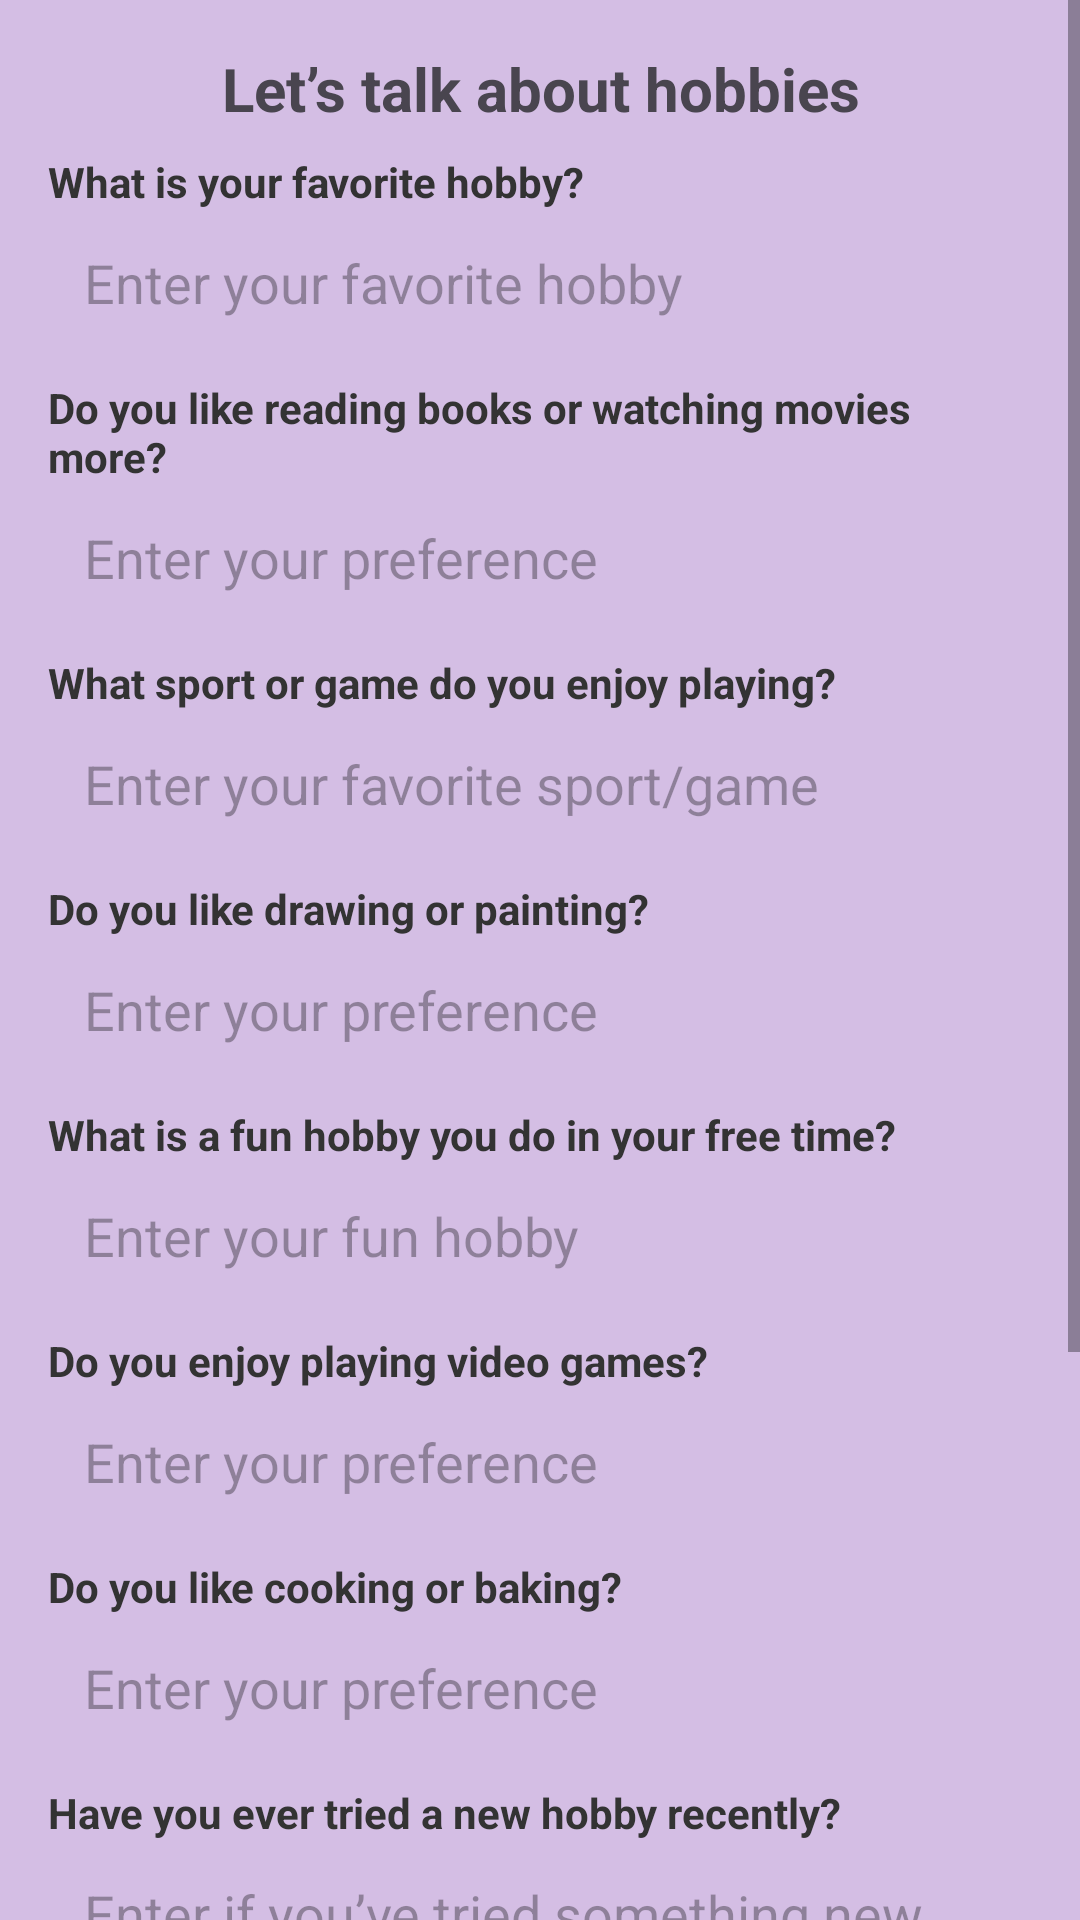

Reconstruct the res/layout file that produces this screen, plus the resources it refers to.
<!-- AndroidManifest.xml: application theme Theme.Myslambook -->
<!-- res/layout/activity_form3.xml -->
<?xml version="1.0" encoding="utf-8"?>
<ScrollView xmlns:android="http://schemas.android.com/apk/res/android"
    android:layout_width="match_parent"
    android:layout_height="match_parent"
    android:background="#D4BEE4">

    <LinearLayout
        android:layout_width="match_parent"
        android:layout_height="wrap_content"
        android:orientation="vertical"
        android:background="#D4BEE4"
        android:padding="16dp"
        android:id="@+id/etHobby">

        
        <TextView
            android:layout_width="match_parent"
            android:layout_height="wrap_content"
            android:textStyle="bold"
            android:text="Let’s talk about hobbies"
            android:textSize="20sp"
            android:gravity="center"/>

        
        <TextView
            android:layout_width="match_parent"
            android:layout_height="wrap_content"
            android:text="What is your favorite hobby?"
            android:textSize="14sp"
            android:textStyle="bold"
            android:paddingTop="8dp"
            android:textColor="#333333"/>
        <EditText
            android:id="@+id/etFavoriteHobby"
            android:layout_width="match_parent"
            android:layout_height="wrap_content"
            android:hint="Enter your favorite hobby"
            android:background="@drawable/input_field_background"
            android:padding="12dp"
            android:inputType="text"/>

        
        <TextView
            android:layout_width="match_parent"
            android:layout_height="wrap_content"
            android:text="Do you like reading books or watching movies more?"
            android:textSize="14sp"
            android:textStyle="bold"
            android:paddingTop="8dp"
            android:textColor="#333333"/>
        <EditText
            android:id="@+id/etBooksOrMovies"
            android:layout_width="match_parent"
            android:layout_height="wrap_content"
            android:hint="Enter your preference"
            android:background="@drawable/input_field_background"
            android:padding="12dp"
            android:inputType="text"/>

        
        <TextView
            android:layout_width="match_parent"
            android:layout_height="wrap_content"
            android:text="What sport or game do you enjoy playing?"
            android:textSize="14sp"
            android:textStyle="bold"
            android:paddingTop="8dp"
            android:textColor="#333333"/>
        <EditText
            android:id="@+id/etSportOrGame"
            android:layout_width="match_parent"
            android:layout_height="wrap_content"
            android:hint="Enter your favorite sport/game"
            android:background="@drawable/input_field_background"
            android:padding="12dp"
            android:inputType="text"/>

        
        <TextView
            android:layout_width="match_parent"
            android:layout_height="wrap_content"
            android:text="Do you like drawing or painting?"
            android:textSize="14sp"
            android:textStyle="bold"
            android:paddingTop="8dp"
            android:textColor="#333333"/>
        <EditText
            android:id="@+id/etDrawingOrPainting"
            android:layout_width="match_parent"
            android:layout_height="wrap_content"
            android:hint="Enter your preference"
            android:background="@drawable/input_field_background"
            android:padding="12dp"
            android:inputType="text"/>

        
        <TextView
            android:layout_width="match_parent"
            android:layout_height="wrap_content"
            android:text="What is a fun hobby you do in your free time?"
            android:textSize="14sp"
            android:textStyle="bold"
            android:paddingTop="8dp"
            android:textColor="#333333"/>
        <EditText
            android:id="@+id/etFunHobby"
            android:layout_width="match_parent"
            android:layout_height="wrap_content"
            android:hint="Enter your fun hobby"
            android:background="@drawable/input_field_background"
            android:padding="12dp"
            android:inputType="text"/>

        
        <TextView
            android:layout_width="match_parent"
            android:layout_height="wrap_content"
            android:text="Do you enjoy playing video games?"
            android:textSize="14sp"
            android:textStyle="bold"
            android:paddingTop="8dp"
            android:textColor="#333333"/>
        <EditText
            android:id="@+id/etVideoGames"
            android:layout_width="match_parent"
            android:layout_height="wrap_content"
            android:hint="Enter your preference"
            android:background="@drawable/input_field_background"
            android:padding="12dp"
            android:inputType="text"/>

        
        <TextView
            android:layout_width="match_parent"
            android:layout_height="wrap_content"
            android:text="Do you like cooking or baking?"
            android:textSize="14sp"
            android:textStyle="bold"
            android:paddingTop="8dp"
            android:textColor="#333333"/>
        <EditText
            android:id="@+id/etCookingOrBaking"
            android:layout_width="match_parent"
            android:layout_height="wrap_content"
            android:hint="Enter your preference"
            android:background="@drawable/input_field_background"
            android:padding="12dp"
            android:inputType="text"/>

        
        <TextView
            android:layout_width="match_parent"
            android:layout_height="wrap_content"
            android:text="Have you ever tried a new hobby recently?"
            android:textSize="14sp"
            android:textStyle="bold"
            android:paddingTop="8dp"
            android:textColor="#333333"/>
        <EditText
            android:id="@+id/etNewHobby"
            android:layout_width="match_parent"
            android:layout_height="wrap_content"
            android:hint="Enter if you’ve tried something new"
            android:background="@drawable/input_field_background"
            android:padding="12dp"
            android:inputType="text"/>

        
        <TextView
            android:layout_width="match_parent"
            android:layout_height="wrap_content"
            android:text="Do you prefer indoor or outdoor activities?"
            android:textSize="14sp"
            android:textStyle="bold"
            android:paddingTop="8dp"
            android:textColor="#333333"/>
        <EditText
            android:id="@+id/etIndoorOrOutdoor"
            android:layout_width="match_parent"
            android:layout_height="wrap_content"
            android:hint="Enter your preference"
            android:background="@drawable/input_field_background"
            android:padding="12dp"
            android:inputType="text"/>

        
        <TextView
            android:layout_width="match_parent"
            android:layout_height="wrap_content"
            android:text="What is your favorite hobby to do with friends or family?"
            android:textSize="14sp"
            android:textStyle="bold"
            android:paddingTop="8dp"
            android:textColor="#333333"/>
        <EditText
            android:id="@+id/etHobbyWithFriends"
            android:layout_width="match_parent"
            android:layout_height="wrap_content"
            android:hint="Enter your favorite group hobby"
            android:background="@drawable/input_field_background"
            android:padding="12dp"
            android:inputType="text"/>

        
        <LinearLayout
            android:layout_width="match_parent"
            android:layout_height="wrap_content"
            android:layout_marginTop="16dp"
            android:orientation="horizontal"
            android:gravity="center">

            
            <Button
                android:id="@+id/btnPrevious"
                android:layout_width="0dp"
                android:layout_height="wrap_content"
                android:layout_weight="1"
                android:backgroundTint="#9C27B0"
                android:text="Previous"
                android:textColor="#FFFFFF"
                android:padding="12dp"
                android:textSize="16sp" />

            <View
                android:layout_width="20dp"
                android:layout_height="wrap_content" />

            
            <Button
                android:id="@+id/btnSave"
                android:layout_width="0dp"
                android:layout_height="wrap_content"
                android:layout_weight="1"
                android:backgroundTint="#9C27B0"
                android:text="Save"
                android:textColor="#FFFFFF"
                android:padding="12dp"
                android:textSize="16sp" />
        </LinearLayout>

    </LinearLayout>
</ScrollView>
<!-- resources referenced by this layout -->
<resources>
  <style name="Theme.Myslambook" parent="Base.Theme.Myslambook" />
  <style name="Base.Theme.Myslambook" parent="Theme.Material3.DayNight.NoActionBar">
          
          
      </style>
</resources>
